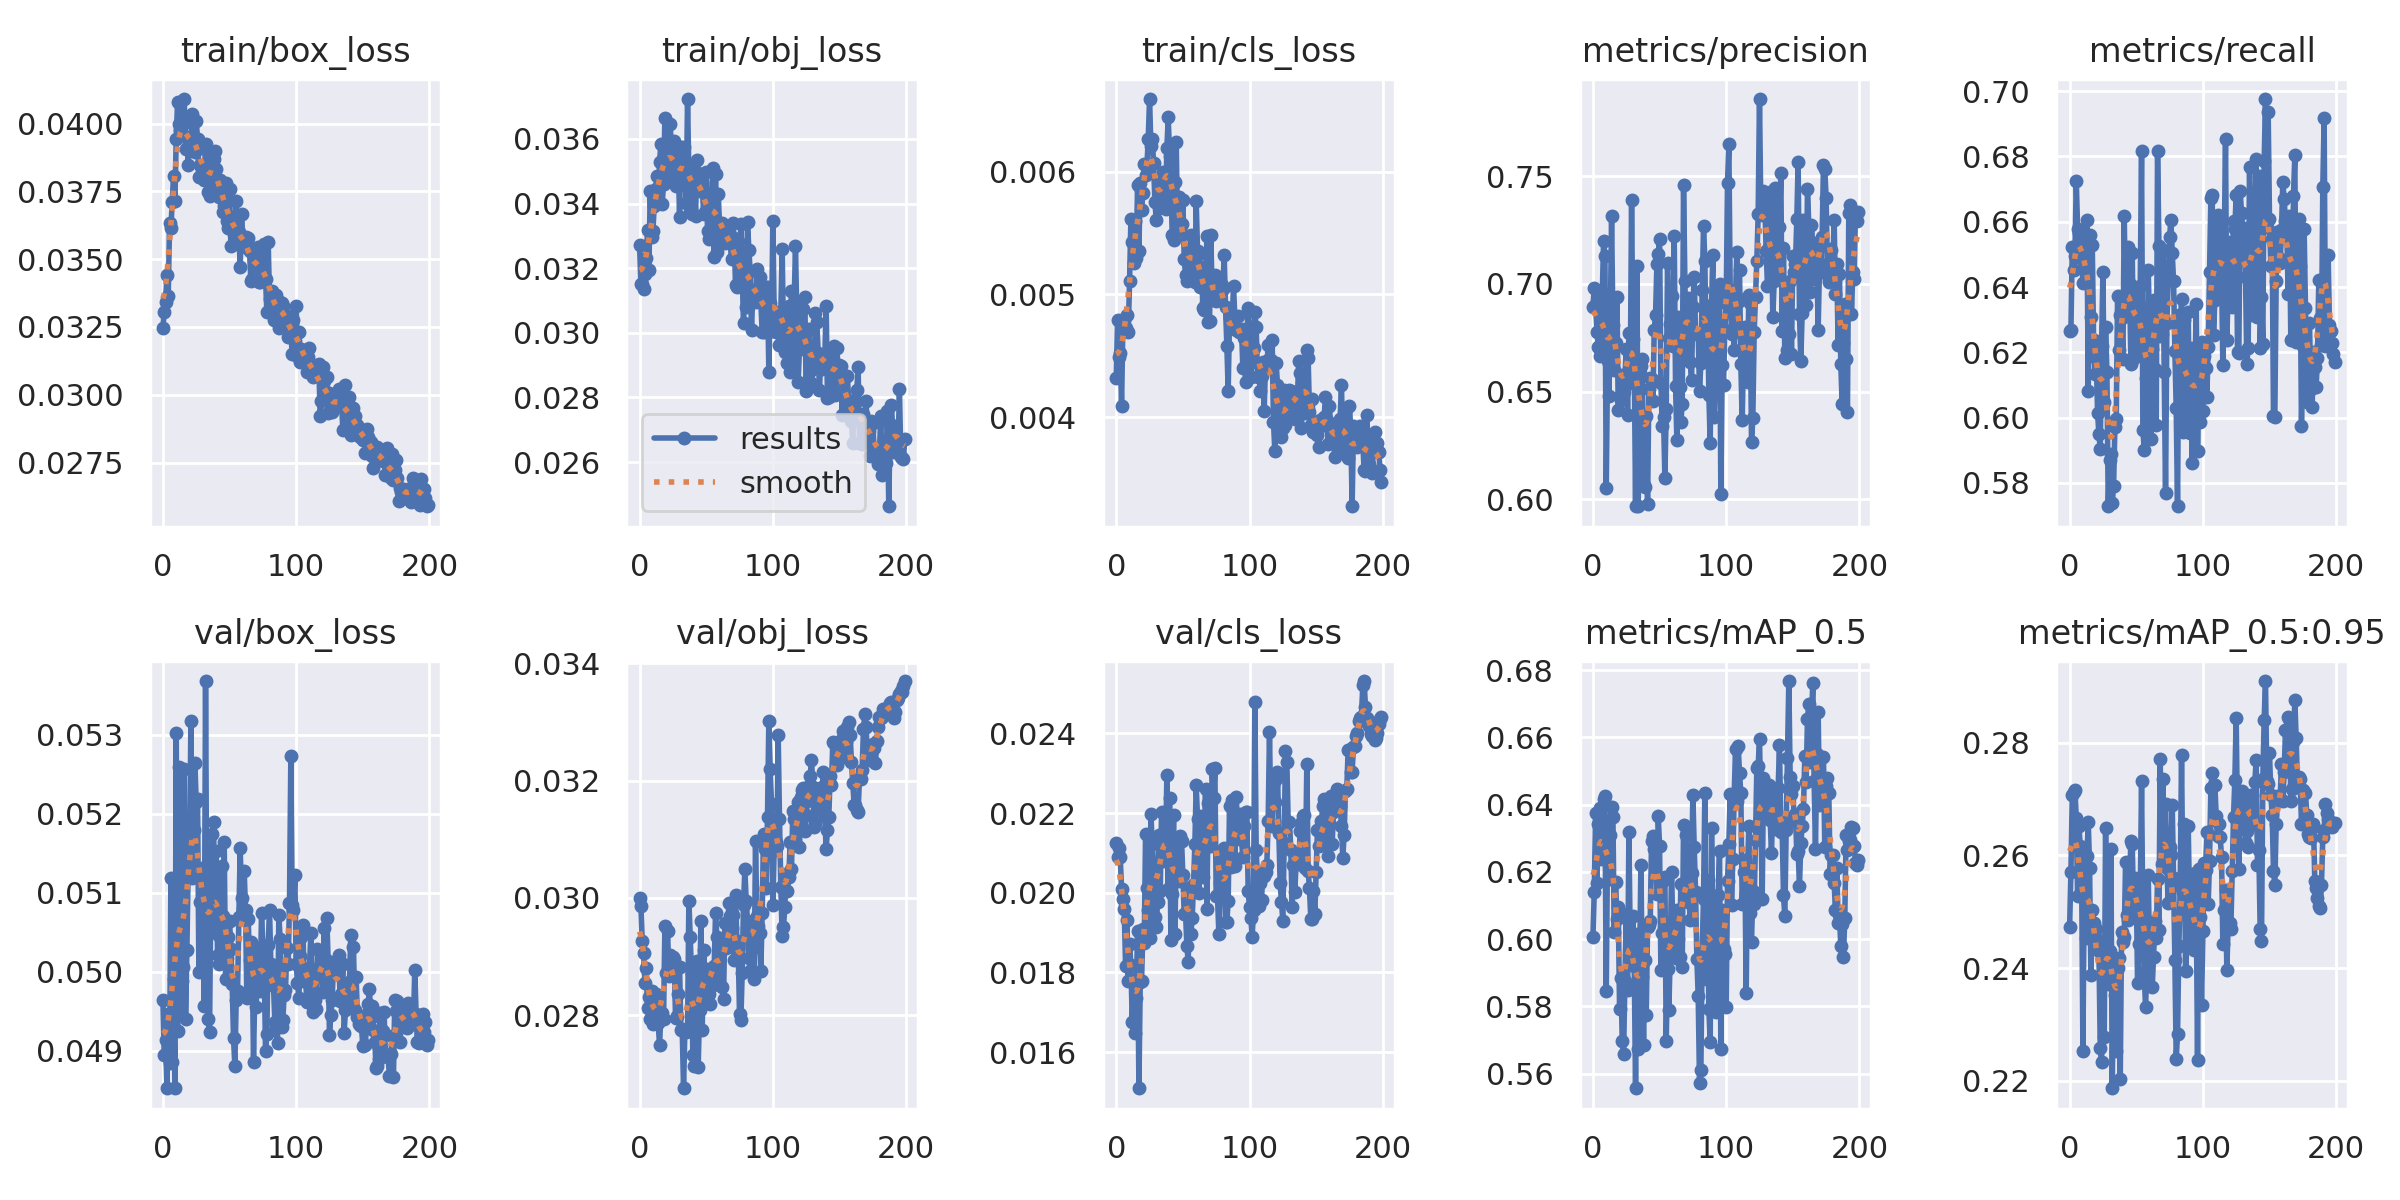

Source data for this figure (header and first rows):
epoch, train/box_loss, train/obj_loss, train/cls_loss, metrics/precision, metrics/recall, metrics/mAP_0.5, metrics/mAP_0.5:0.95, val/box_loss, val/obj_loss, val/cls_loss, x/lr0, x/lr1, x/lr2
0, 0.03246, 0.0327, 0.004321, 0.6893, 0.6266, 0.6006, 0.2473, 0.04965, 0.02999, 0.02125, 0.0946, 0.0006, 0.0006
1, 0.03306, 0.0315, 0.004787, 0.6981, 0.627, 0.6141, 0.2571, 0.04895, 0.02986, 0.02089, 0.08829, 0.001294, 0.001294
2, 0.03342, 0.03152, 0.004489, 0.6907, 0.6522, 0.6374, 0.2707, 0.04913, 0.02927, 0.02113, 0.08198, 0.00198, 0.00198
3, 0.03443, 0.03136, 0.004525, 0.6778, 0.6453, 0.6168, 0.2712, 0.04853, 0.02906, 0.02089, 0.07566, 0.00266, 0.00266
4, 0.03363, 0.03183, 0.004088, 0.6709, 0.6494, 0.6342, 0.2716, 0.04947, 0.02855, 0.02008, 0.06933, 0.003333, 0.003333
5, 0.03633, 0.03231, 0.004777, 0.6665, 0.6725, 0.6391, 0.2667, 0.04885, 0.0288, 0.01985, 0.063, 0.003999, 0.003999
6, 0.03615, 0.03318, 0.004801, 0.6792, 0.6579, 0.6237, 0.2528, 0.05119, 0.02812, 0.01959, 0.05666, 0.004657, 0.004657
7, 0.03711, 0.03195, 0.004727, 0.6942, 0.6565, 0.6355, 0.2651, 0.04886, 0.02831, 0.01816, 0.05031, 0.005309, 0.005309
8, 0.03809, 0.03439, 0.004833, 0.7199, 0.6493, 0.6417, 0.2617, 0.0499, 0.02793, 0.01932, 0.04395, 0.005954, 0.005954
9, 0.03715, 0.03296, 0.004693, 0.713, 0.6486, 0.6425, 0.2573, 0.04852, 0.02842, 0.01778, 0.03759, 0.006593, 0.006593
10, 0.03944, 0.03315, 0.00511, 0.605, 0.6412, 0.5845, 0.2253, 0.05302, 0.02786, 0.01872, 0.03122, 0.007224, 0.007224
11, 0.0408, 0.03393, 0.005616, 0.6644, 0.656, 0.6296, 0.2559, 0.04925, 0.02809, 0.01818, 0.02485, 0.007848, 0.007848
12, 0.04, 0.03446, 0.005428, 0.6479, 0.6519, 0.618, 0.2453, 0.05259, 0.02837, 0.01675, 0.01846, 0.008465, 0.008465
13, 0.03977, 0.03484, 0.005257, 0.6802, 0.6606, 0.631, 0.2599, 0.04951, 0.02822, 0.01775, 0.01208, 0.009076, 0.009076
14, 0.04009, 0.03403, 0.0056, 0.7313, 0.608, 0.6392, 0.266, 0.04989, 0.02786, 0.01649, 0.009307, 0.009307, 0.009307
15, 0.04, 0.03529, 0.005293, 0.6809, 0.6558, 0.6362, 0.2578, 0.05006, 0.02748, 0.01735, 0.009307, 0.009307, 0.009307
16, 0.04091, 0.03584, 0.005892, 0.66, 0.6307, 0.6022, 0.2389, 0.05256, 0.02804, 0.01904, 0.009258, 0.009258, 0.009258
17, 0.03907, 0.034, 0.005354, 0.6725, 0.6529, 0.617, 0.2502, 0.04941, 0.02804, 0.01509, 0.009208, 0.009208, 0.009208
18, 0.03952, 0.03461, 0.005906, 0.6939, 0.6238, 0.6058, 0.2481, 0.05028, 0.02794, 0.01776, 0.009158, 0.009158, 0.009158
19, 0.03847, 0.03665, 0.005691, 0.6417, 0.6135, 0.6095, 0.2453, 0.05133, 0.02951, 0.01778, 0.009109, 0.009109, 0.009109
20, 0.03931, 0.03568, 0.005824, 0.648, 0.6182, 0.5792, 0.2469, 0.05139, 0.02872, 0.01908, 0.009059, 0.009059, 0.009059
21, 0.03943, 0.03503, 0.00606, 0.6461, 0.6014, 0.5885, 0.245, 0.05317, 0.02944, 0.01874, 0.00901, 0.00901, 0.00901
22, 0.04036, 0.03481, 0.005971, 0.6577, 0.5949, 0.5697, 0.2431, 0.05118, 0.02868, 0.02147, 0.00896, 0.00896, 0.00896
23, 0.03928, 0.03645, 0.006042, 0.6498, 0.5905, 0.5657, 0.2259, 0.0518, 0.02902, 0.02012, 0.008911, 0.008911, 0.008911
24, 0.03895, 0.03555, 0.006269, 0.6565, 0.6221, 0.5876, 0.2234, 0.05264, 0.02888, 0.01955, 0.008861, 0.008861, 0.008861
25, 0.04009, 0.03482, 0.006592, 0.6699, 0.6444, 0.6074, 0.2449, 0.05214, 0.029, 0.01887, 0.008812, 0.008812, 0.008812
26, 0.03944, 0.03594, 0.006205, 0.6393, 0.6049, 0.5849, 0.2277, 0.05218, 0.02895, 0.02199, 0.008762, 0.008762, 0.008762
27, 0.03803, 0.03456, 0.00627, 0.6772, 0.6279, 0.6318, 0.2648, 0.04999, 0.02795, 0.02122, 0.008713, 0.008713, 0.008713
28, 0.03846, 0.03578, 0.006069, 0.6541, 0.614, 0.5987, 0.2433, 0.05088, 0.02799, 0.02052, 0.008663, 0.008663, 0.008663
29, 0.03833, 0.03541, 0.005757, 0.7388, 0.5729, 0.5956, 0.2371, 0.05131, 0.02836, 0.01939, 0.008614, 0.008614, 0.008614
30, 0.03836, 0.03357, 0.005608, 0.6745, 0.5869, 0.6069, 0.243, 0.05068, 0.02883, 0.01913, 0.008564, 0.008564, 0.008564
31, 0.0379, 0.03574, 0.005762, 0.6661, 0.5887, 0.5919, 0.2611, 0.04957, 0.02774, 0.01978, 0.008515, 0.008515, 0.008515
32, 0.03924, 0.03459, 0.005896, 0.5968, 0.5739, 0.5557, 0.2187, 0.05368, 0.02776, 0.02145, 0.008466, 0.008466, 0.008466
33, 0.03901, 0.03575, 0.005707, 0.7083, 0.5789, 0.6015, 0.24, 0.05045, 0.02675, 0.02005, 0.008416, 0.008416, 0.008416
34, 0.03749, 0.0351, 0.005776, 0.597, 0.5972, 0.5675, 0.2352, 0.0494, 0.02775, 0.02201, 0.008367, 0.008367, 0.008367
35, 0.03732, 0.03401, 0.005995, 0.6584, 0.5997, 0.5916, 0.2253, 0.04923, 0.02772, 0.02079, 0.008317, 0.008317, 0.008317
36, 0.03807, 0.03723, 0.005948, 0.6618, 0.6373, 0.6221, 0.24, 0.05103, 0.02773, 0.022, 0.008268, 0.008268, 0.008268
37, 0.03806, 0.03488, 0.005693, 0.6652, 0.6207, 0.5889, 0.2418, 0.05174, 0.02995, 0.021, 0.008218, 0.008218, 0.008218
38, 0.03869, 0.03373, 0.006195, 0.6066, 0.6313, 0.5685, 0.2203, 0.05189, 0.02933, 0.02296, 0.008169, 0.008169, 0.008169
39, 0.03899, 0.03366, 0.006445, 0.6057, 0.6306, 0.5937, 0.2464, 0.05055, 0.0287, 0.02008, 0.008119, 0.008119, 0.008119
40, 0.03832, 0.03514, 0.006124, 0.6388, 0.6181, 0.5774, 0.2446, 0.05153, 0.02732, 0.02237, 0.00807, 0.00807, 0.00807
41, 0.03767, 0.03494, 0.005921, 0.5978, 0.6618, 0.6036, 0.2456, 0.05021, 0.02713, 0.01881, 0.00802, 0.00802, 0.00802
42, 0.0373, 0.03363, 0.005484, 0.6514, 0.633, 0.6042, 0.2588, 0.05009, 0.02782, 0.01997, 0.007971, 0.007971, 0.007971
43, 0.03791, 0.03535, 0.005443, 0.6562, 0.6379, 0.6054, 0.2494, 0.05044, 0.02892, 0.02196, 0.007921, 0.007921, 0.007921
44, 0.03768, 0.03495, 0.005913, 0.6558, 0.6521, 0.6293, 0.2485, 0.05133, 0.02712, 0.01896, 0.007872, 0.007872, 0.007872
45, 0.03676, 0.03437, 0.00624, 0.6454, 0.6409, 0.6305, 0.2554, 0.05071, 0.02809, 0.02109, 0.007822, 0.007822, 0.007822
46, 0.03696, 0.03482, 0.005526, 0.6787, 0.6165, 0.6269, 0.2626, 0.05165, 0.0296, 0.02042, 0.007772, 0.007772, 0.007772
47, 0.03782, 0.03467, 0.005796, 0.6855, 0.6504, 0.6277, 0.262, 0.04991, 0.02775, 0.02029, 0.007723, 0.007723, 0.007723
48, 0.03642, 0.03368, 0.005522, 0.7092, 0.6181, 0.6133, 0.2507, 0.05018, 0.02911, 0.02143, 0.007673, 0.007673, 0.007673
49, 0.03615, 0.03373, 0.005572, 0.7137, 0.6391, 0.6365, 0.256, 0.05044, 0.02877, 0.02131, 0.007624, 0.007624, 0.007624
50, 0.03757, 0.03497, 0.005767, 0.7207, 0.6192, 0.6278, 0.2553, 0.05065, 0.02879, 0.02043, 0.007574, 0.007574, 0.007574
51, 0.03548, 0.03315, 0.005289, 0.6541, 0.6217, 0.5909, 0.2374, 0.05028, 0.02855, 0.01946, 0.007525, 0.007525, 0.007525
52, 0.03658, 0.03289, 0.005159, 0.6342, 0.6346, 0.6019, 0.2442, 0.04984, 0.02836, 0.01949, 0.007476, 0.007476, 0.007476
53, 0.03592, 0.03389, 0.005107, 0.6381, 0.6404, 0.6177, 0.2522, 0.04915, 0.02819, 0.01866, 0.007426, 0.007426, 0.007426
54, 0.03599, 0.034, 0.005296, 0.61, 0.6815, 0.6185, 0.2731, 0.04881, 0.0288, 0.01827, 0.007377, 0.007377, 0.007377
55, 0.03713, 0.0351, 0.005362, 0.6419, 0.5963, 0.5698, 0.2471, 0.04964, 0.02851, 0.02014, 0.007327, 0.007327, 0.007327
56, 0.03555, 0.03233, 0.005483, 0.7098, 0.5902, 0.5912, 0.2388, 0.04975, 0.02884, 0.01895, 0.007278, 0.007278, 0.007278
57, 0.03599, 0.03491, 0.005199, 0.675, 0.6122, 0.579, 0.2332, 0.05069, 0.02974, 0.01937, 0.007228, 0.007228, 0.007228
58, 0.0347, 0.0325, 0.005118, 0.6815, 0.5998, 0.5958, 0.2399, 0.05156, 0.02934, 0.02021, 0.007178, 0.007178, 0.007178
59, 0.03665, 0.03431, 0.005098, 0.6942, 0.6452, 0.6201, 0.2566, 0.05093, 0.02871, 0.02123, 0.007129, 0.007129, 0.007129
... 140 more rows
